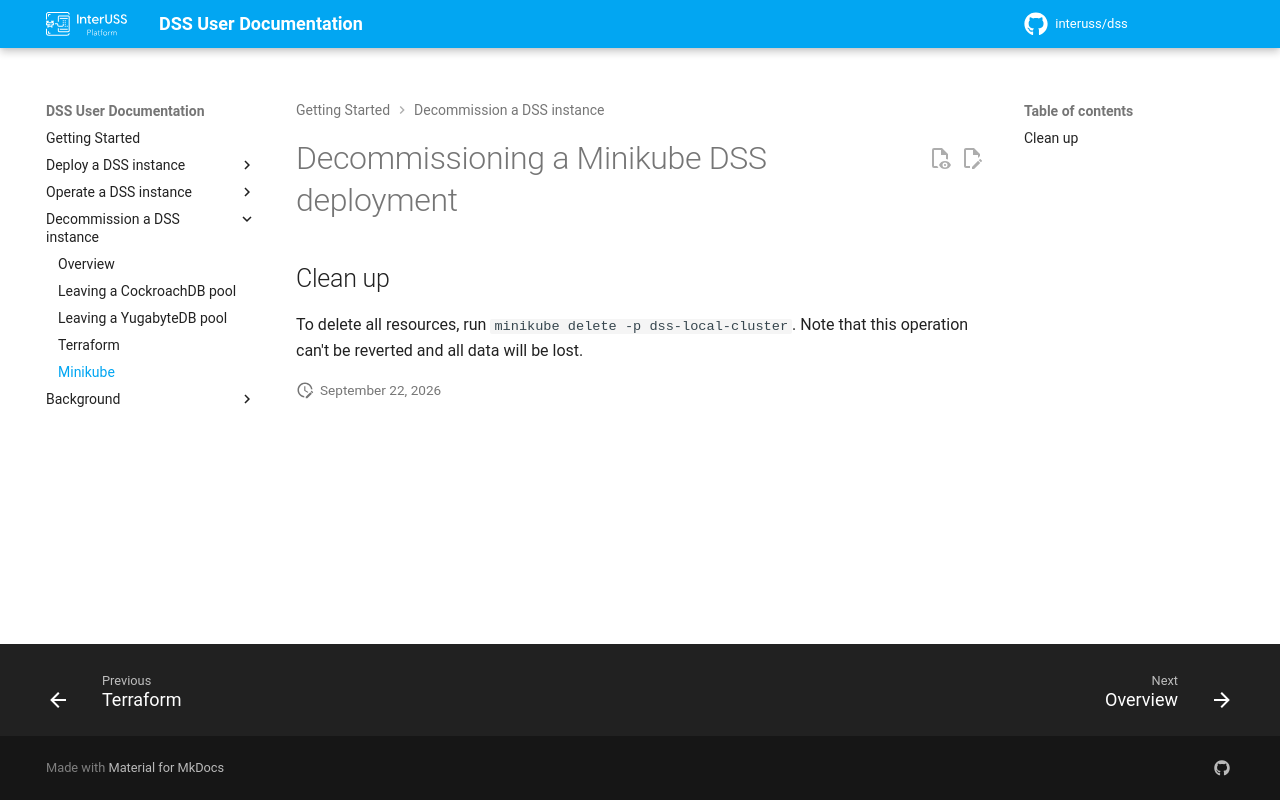

repository: interuss/dss · page: 0.24.0-rc1/decommissioning/minikube/index.html · generator: jekyll

# Decommissioning a Minikube DSS deployment

## Clean up

To delete all resources, run `minikube delete -p dss-local-cluster`.  Note that this operation can't be reverted and all data will be lost.
